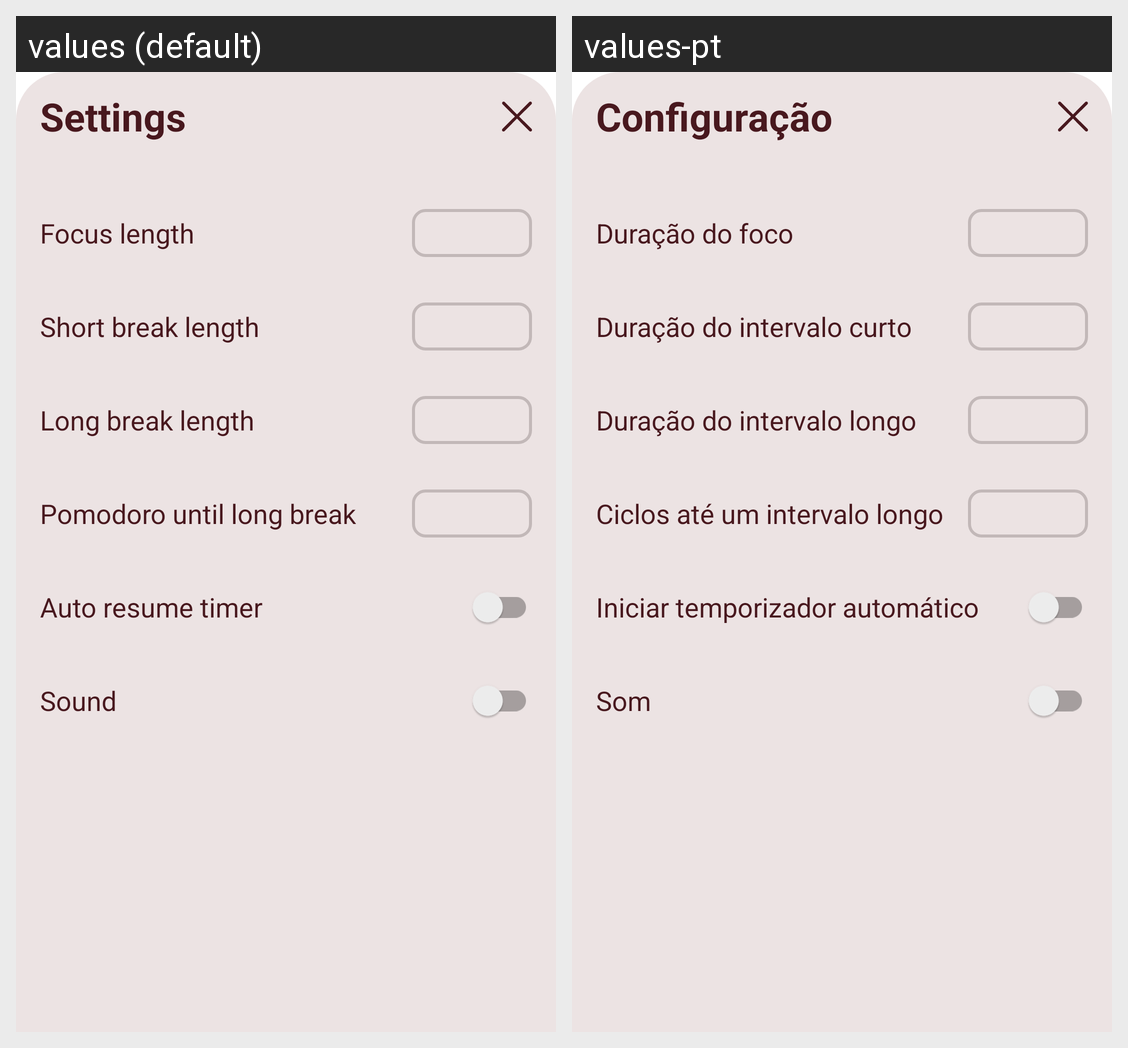

Translations of the strings shown on this Android screen, per locale in the grid:
Android screen res/layout/dialog_settings.xml rendered under 2 locales, left to right: values (default), values-pt. Device: Nexus 5 (rendered at 1080×1920; each locale shown at half size, 540×960, under a caption strip naming it); theme Theme.PomodoroTimer.
Strings drawn on this screen, with the default value and each locale's value (text and hints the layout hard-codes, and strings that could not be matched under every locale, appear in the picture but are not listed):

settings_title
  values: Settings
  values-pt: Configuração

focus_length_text
  values: Focus length
  values-pt: Duração do foco

short_break_length
  values: Short break length
  values-pt: Duração do intervalo curto

long_break_length
  values: Long break length
  values-pt: Duração do intervalo longo

pomodoro_until_long_break
  values: Pomodoro until long break
  values-pt: Ciclos até um intervalo longo

auto_resume_timer
  values: Auto resume timer
  values-pt: Iniciar temporizador automático

sound_text
  values: Sound
  values-pt: Som
